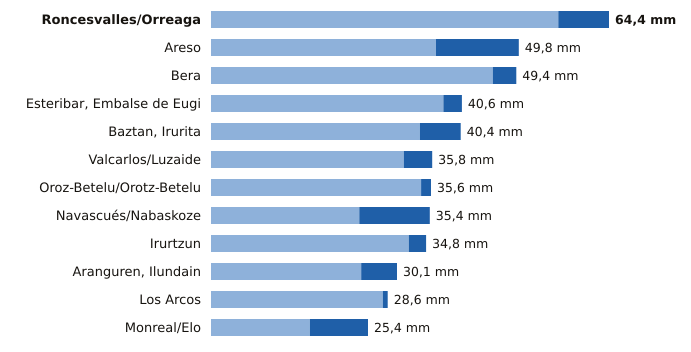

The table this chart was drawn from, first rows:
estacion, provincia, indicativo, mm_6_dias_anteriores, mm_hoy, mm_7_dias, horas_de_hoy
Roncesvalles/Orreaga, Navarra, 9228T, 56.2, 8.2, 64.4, 15
Areso, Navarra, 1033X, 36.4, 13.4, 49.8, 15
Bera, Navarra, 1010X, 45.6, 3.8, 49.4, 15
Esteribar, Embalse de Eugi, Navarra, 9257X, 37.6, 3.0, 40.6, 15
Baztan, Irurita, Navarra, 1002Y, 33.8, 6.6, 40.4, 15
Valcarlos/Luzaide, Navarra, 9995Y, 31.2, 4.6, 35.8, 15
Oroz-Betelu/Orotz-Betelu, Navarra, 9228J, 34.0, 1.6, 35.6, 15
Navascués/Nabaskoze, Navarra, 9238X, 24.0, 11.4, 35.4, 15
Irurtzun, Navarra, 9274X, 32.0, 2.8, 34.8, 15
Aranguren, Ilundain, Navarra, 9263X, 24.3, 5.8, 30.1, 15
Los Arcos, Navarra, 9171K, 27.8, 0.8, 28.6, 15
Monreal/Elo, Navarra, 9262P, 16.0, 9.4, 25.4, 15
